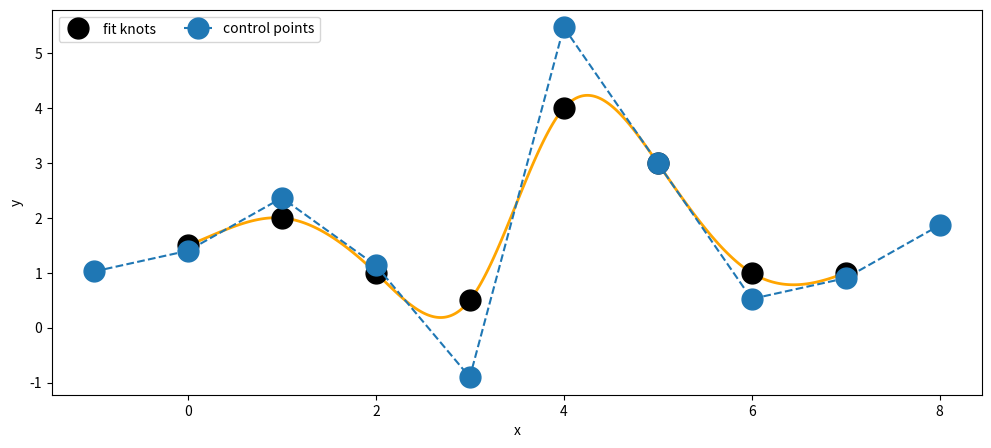

Source code (Python):
import matplotlib.pyplot as plt
import numpy as np
# fit knots
x=[0,1,2,3,4,5,6,7]
y=[1.5,2,1,0.5,4,3,1,1]
Px=np.concatenate(([0],x,[0]))
Py=np.concatenate(([0],y,[0]))
# interpolation equations
n=len(x)
phi=np.zeros((n+2,n+2))
for i in range(n):
    phi[i+1,i]=1
    phi[i+1,i+1]=4
    phi[i+1,i+2]=1
# end condition constraints 
phi[0,0]=-3
phi[0,2]=3
phi[0,n-1]=3
phi[0,n+1]=-3
phi[n+1,0]=6
phi[n+1,1]=-12
phi[n+1,2]=6
phi[n+1,n-1]=-6
phi[n+1,n]=12
phi[n+1,n+1]=-6
# passage matrix
phi_inv = np.linalg.inv(phi)
# control points
Qx=6*phi_inv.dot(Px)
Qy=6*phi_inv.dot(Py)
# figure plot
plt.figure(figsize=(12, 5))
t=np.linspace(0,1,num=101)
for k in range(0,n-1):
    x_t=1.0/6.0*(((1-t)**3)*Qx[k]+(3*t**3-6*t**2+4)*Qx[k+1]+(-3*t**3+3*t**2+3*t+1)*Qx[k+2]+(t**3)*Qx[k+3])
    y_t=1.0/6.0*(((1-t)**3)*Qy[k]+(3*t**3-6*t**2+4)*Qy[k+1]+(-3*t**3+3*t**2+3*t+1)*Qy[k+2]+(t**3)*Qy[k+3])  
    plt.plot(x_t,y_t,'k',linewidth=2.0,color='orange')
plt.plot(x, y, 'ko', label='fit knots',markersize=15.0)
plt.plot(Qx, Qy, 'o--', label='control points',markersize=15.0)
plt.xlabel('x')
plt.ylabel('y')
plt.legend(loc='upper left', ncol=2)
plt.savefig('cubic_spline_end-to-end_tangent_continuity.png')
plt.show()

